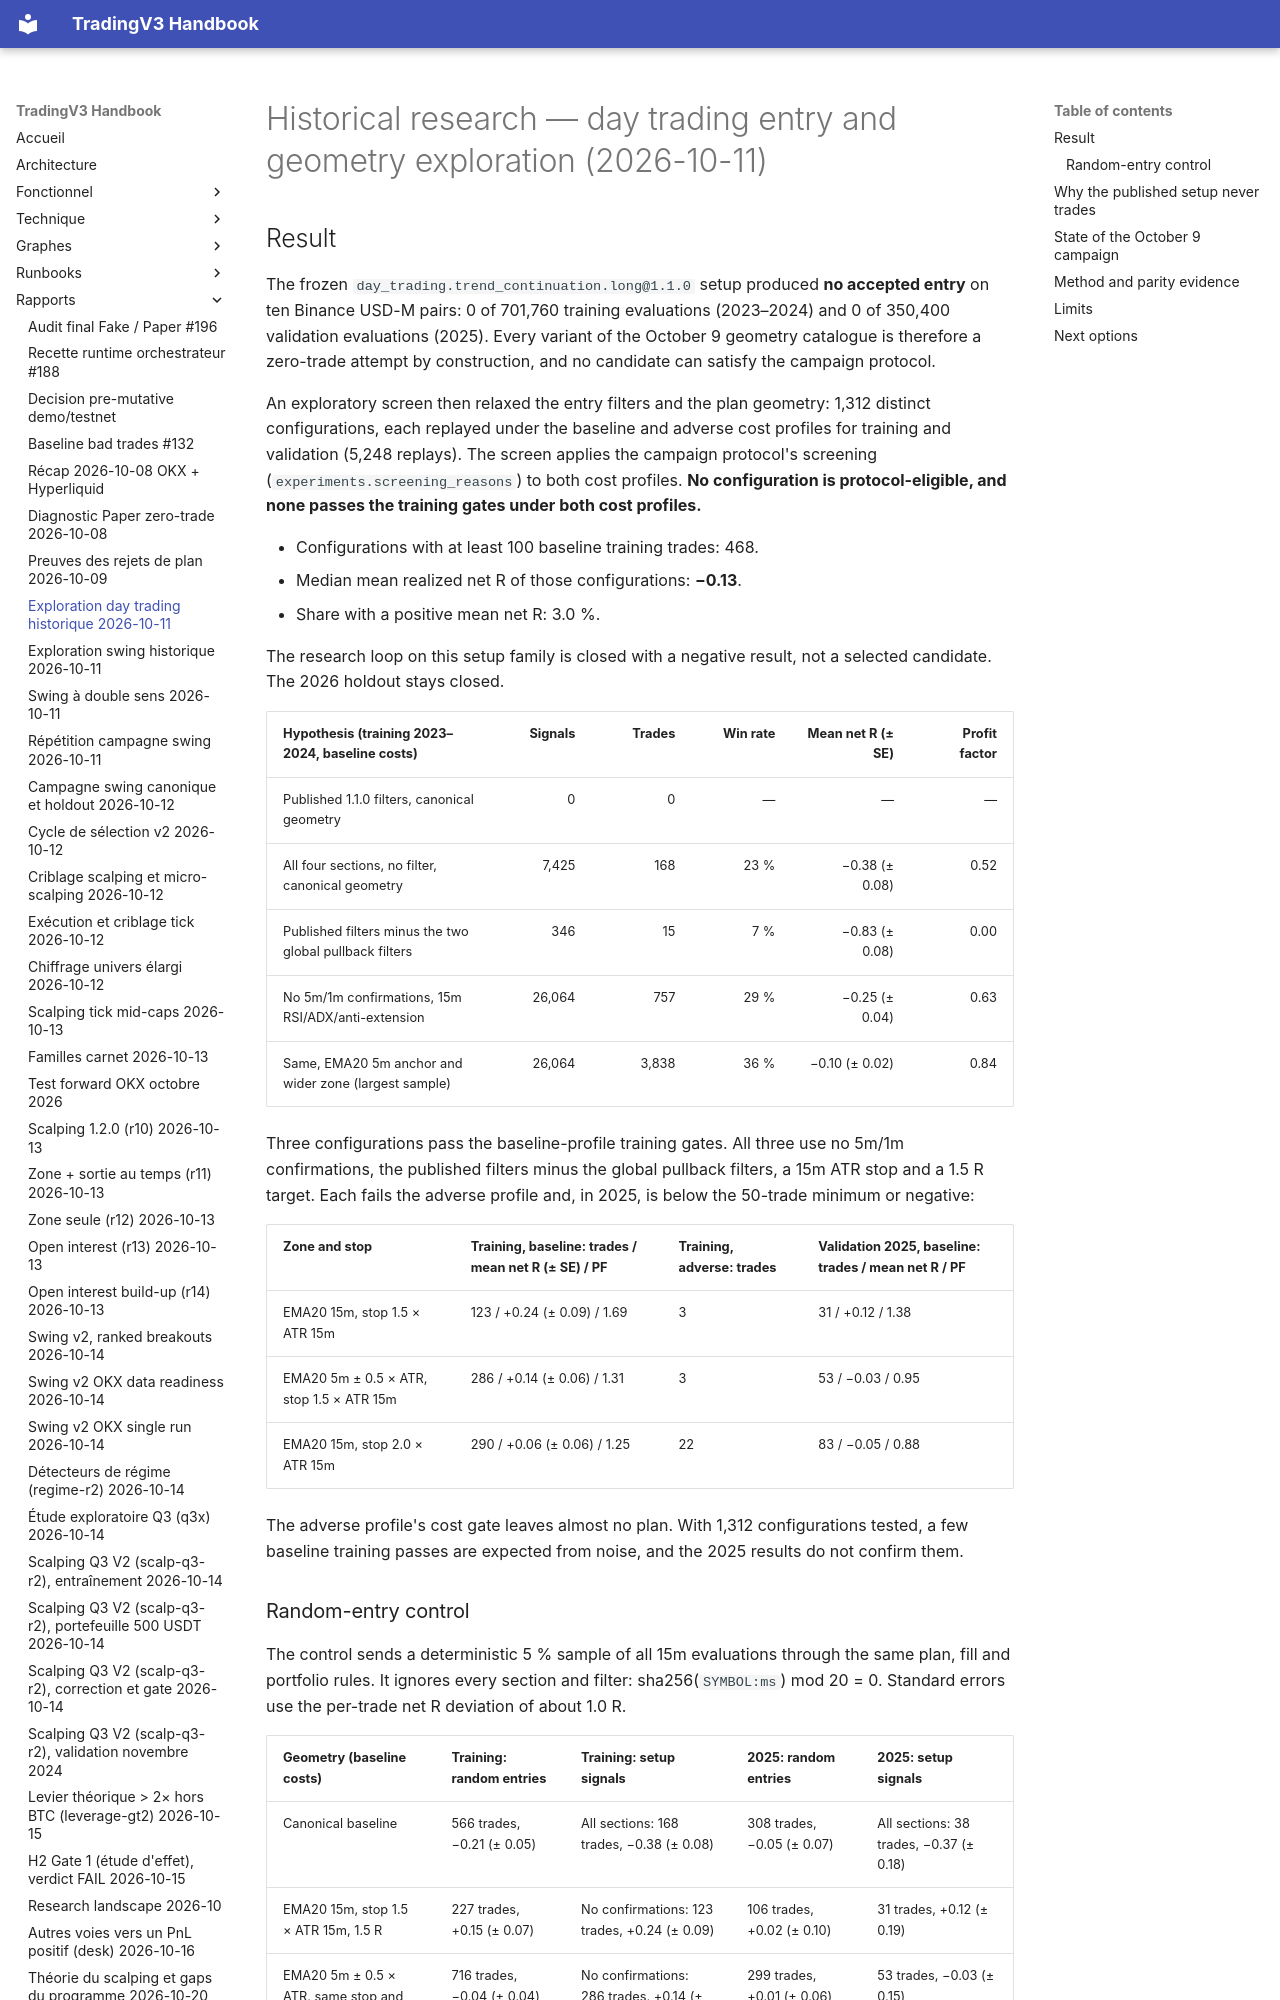

repository: pivox/tradingV3 · page: reports/research-day-trading-entry-exploration-2026-10-11.html · generator: mkdocs

# Historical research — day trading entry and geometry exploration (2026-10-11)

## Result

The frozen `day_trading.trend_continuation.long@1.1.0` setup produced **no accepted entry** on ten Binance USD-M pairs: 0 of 701,760 training evaluations (2023–2024) and 0 of 350,400 validation evaluations (2025). Every variant of the October 9 geometry catalogue is therefore a zero-trade attempt by construction, and no candidate can satisfy the campaign protocol.

An exploratory screen then relaxed the entry filters and the plan geometry: 1,312 distinct configurations, each replayed under the baseline and adverse cost profiles for training and validation (5,248 replays). The screen applies the campaign protocol's screening (`experiments.screening_reasons`) to both cost profiles. **No configuration is protocol-eligible, and none passes the training gates under both cost profiles.**

- Configurations with at least 100 baseline training trades: 468.
- Median mean realized net R of those configurations: **−0.13**.
- Share with a positive mean net R: 3.0 %.

The research loop on this setup family is closed with a negative result, not a selected candidate. The 2026 holdout stays closed.

| Hypothesis (training 2023–2024, baseline costs) | Signals | Trades | Win rate | Mean net R (± SE) | Profit factor |
|---|---:|---:|---:|---:|---:|
| Published 1.1.0 filters, canonical geometry | 0 | 0 | — | — | — |
| All four sections, no filter, canonical geometry | 7,425 | 168 | 23 % | −0.38 (± 0.08) | 0.52 |
| Published filters minus the two global pullback filters | 346 | 15 | 7 % | −0.83 (± 0.08) | 0.00 |
| No 5m/1m confirmations, 15m RSI/ADX/anti-extension | 26,064 | 757 | 29 % | −0.25 (± 0.04) | 0.63 |
| Same, EMA20 5m anchor and wider zone (largest sample) | 26,064 | 3,838 | 36 % | −0.10 (± 0.02) | 0.84 |

Three configurations pass the baseline-profile training gates. All three use no 5m/1m confirmations, the published filters minus the global pullback filters, a 15m ATR stop and a 1.5 R target. Each fails the adverse profile and, in 2025, is below the 50-trade minimum or negative:

| Zone and stop | Training, baseline: trades / mean net R (± SE) / PF | Training, adverse: trades | Validation 2025, baseline: trades / mean net R / PF |
|---|---|---|---|
| EMA20 15m, stop 1.5 × ATR 15m | 123 / +0.24 (± 0.09) / 1.69 | 3 | 31 / +0.12 / 1.38 |
| EMA20 5m ± 0.5 × ATR, stop 1.5 × ATR 15m | 286 / +0.14 (± 0.06) / 1.31 | 3 | 53 / −0.03 / 0.95 |
| EMA20 15m, stop 2.0 × ATR 15m | 290 / +0.06 (± 0.06) / 1.25 | 22 | 83 / −0.05 / 0.88 |

The adverse profile's cost gate leaves almost no plan. With 1,312 configurations tested, a few baseline training passes are expected from noise, and the 2025 results do not confirm them.
